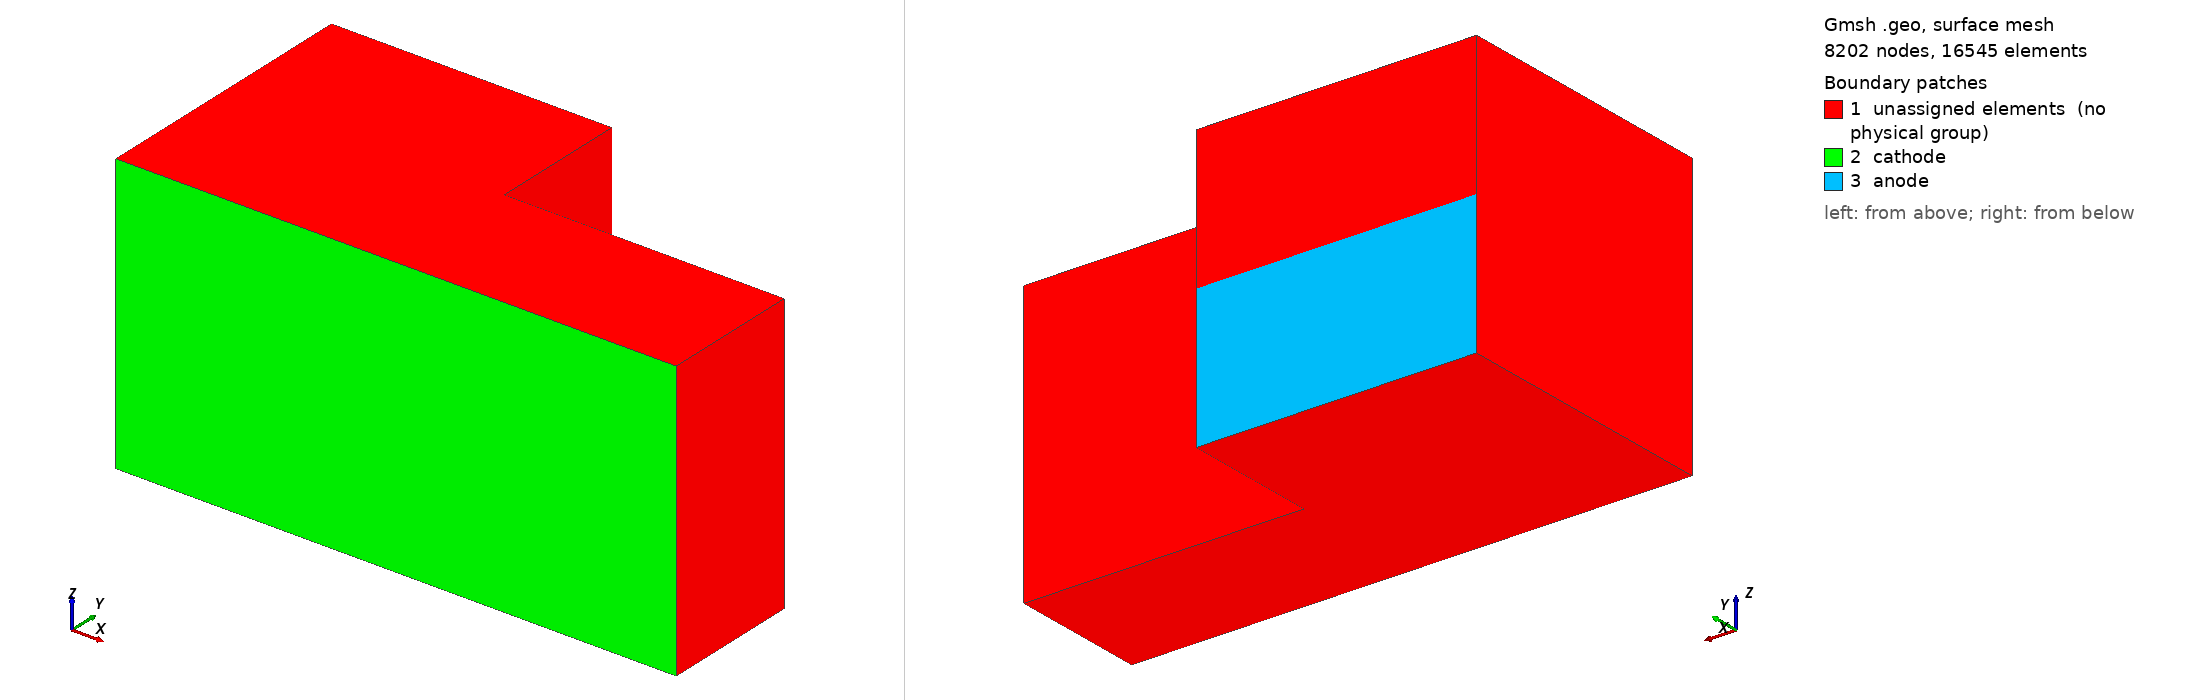

Gmsh geometry script, surface-meshed: 8202 nodes, 16545 surface elements. Boundary patches (legend numbers): 1 unassigned elements (no physical group), 2 cathode, 3 anode. Left view from above one corner, right view from below the opposite corner. Legend entries are the model's physical surfaces; 'unassigned elements' are surfaces in no physical group. The drawing asked Gmsh for element sizes between 1% and 20% of the model's largest extent; the script's own settings can give other sizes.

=== bulk3D.geo (drawn) ===
L = 2;
H = 1;
d = 0.05;
dc = 0.005;

Point(1) = {0, 0, 0, d};
Point(2) = {L, 0, 0, d};
Point(3) = {L, H/2, 0, d};
Point(4) = {L/2, H/2, 0, dc}; 
Point(5) = {L/2, H, 0, d}; 
Point(6) = {0, H, 0, d}; 

Line(1) = {1, 2};
Line(2) = {2, 3};
Line(3) = {3, 4};
Line(4) = {4, 5};
Line(5) = {5, 6};
Line(6) = {6, 1};

Line Loop(1) = {1, 2, 3, 4, 5, 6};
Plane Surface(1) = {1};

t[] = Extrude {0, 0, 0.5} {
  Surface{1}; 
};
s[] = Extrude {0, 0, 0.5} {
  Surface{t[0]}; 
};

Physical Volume("bulk") = {1,2};
Physical Surface("anode") = {t[6]};
Physical Surface("cathode") = {t[2], s[2]};
